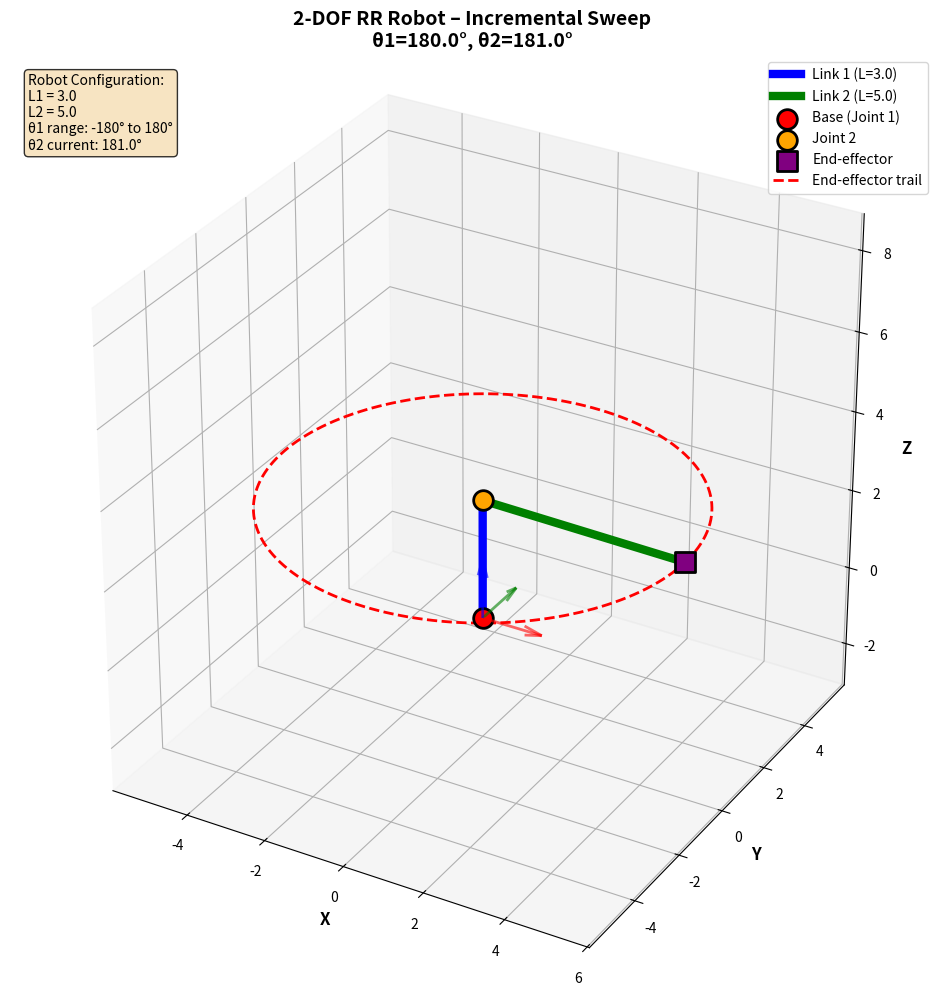

Here is the Python script that generated this plot:
""" DH transformation for 2-DOF RR robot with incremental 360° sweep and end-effector trail. """
import numpy as np
import matplotlib.pyplot as plt
from mpl_toolkits.mplot3d import Axes3D  # noqa: F401 (needed for 3D)

def dh_transform(a, alpha, d, theta):
    """Standard (Classic) DH transformation matrix."""
    ct, st = np.cos(theta), np.sin(theta)
    ca, sa = np.cos(alpha), np.sin(alpha)
    return np.array([
        [ct, -st*ca,  st*sa, a*ct],
        [st,  ct*ca, -ct*sa, a*st],
        [0,      sa,     ca,    d],
        [0,       0,      0,    1]
    ])


# Robot parameters
L1 = 3.0  # Link 1 length (vertical)
L2 = 5.0  # Link 2 length (horizontal)

# Joint limits (degrees)
THETA1_MIN_DEG, THETA1_MAX_DEG = -180.0, 180.0
THETA2_MIN_DEG, THETA2_MAX_DEG = -180.0, 180.0


def forward_kinematics(theta1, theta2):
    """Compute P1 (joint 2) and P2 (end-effector) for given joint angles."""
    # Base position (origin)
    P0 = np.array([0, 0, 0, 1])

    # Link 1 transformation: Base to Joint 2
    T01 = dh_transform(a=0, alpha=np.pi/2, d=L1, theta=theta1)

    # Position of Joint 2
    P1_homogeneous = T01 @ P0
    P1 = P1_homogeneous[:3]

    # Link 2 transformation: Joint 2 to End-effector
    T12 = dh_transform(a=L2, alpha=0, d=0, theta=theta2)

    # Total transformation: Base to End-effector
    T02 = T01 @ T12

    # Position of End-effector
    P2_homogeneous = T02 @ P0
    P2 = P2_homogeneous[:3]

    return P1, P2, T01, T12, T02


def plot_robot_with_trail(ax, theta1, theta2, trail_points):
    """Update the 3D plot for the given joint angles and draw the trail."""
    joint2, end_effector, T01, T12, T02 = forward_kinematics(theta1, theta2)

    # Append current end-effector position to trail
    trail_points.append(end_effector.copy())

    # Optional: print some info in the terminal (comment out if too spammy)
    print(f"Theta1 = {np.degrees(theta1):7.2f} deg, "
          f"Theta2 = {np.degrees(theta2):7.2f} deg, "
          f"EE = ({end_effector[0]:.3f}, {end_effector[1]:.3f}, {end_effector[2]:.3f})")

    # Clear previous drawing
    ax.cla()

    base = np.array([0.0, 0.0, 0.0])
    P1 = joint2
    P2 = end_effector

    # Draw Link 1 (Base to Joint 2)
    ax.plot([base[0], P1[0]],
            [base[1], P1[1]],
            [base[2], P1[2]],
            'b-', linewidth=6, label=f'Link 1 (L={L1})')

    # Draw Link 2 (Joint 2 to End-effector)
    ax.plot([P1[0], P2[0]],
            [P1[1], P2[1]],
            [P1[2], P2[2]],
            'g-', linewidth=6, label=f'Link 2 (L={L2})')

    # Plot joints and EE
    ax.scatter([base[0]], [base[1]], [base[2]],
               color='red', s=200, marker='o',
               label='Base (Joint 1)', edgecolors='black', linewidths=2, zorder=5)

    ax.scatter([P1[0]], [P1[1]], [P1[2]],
               color='orange', s=200, marker='o',
               label='Joint 2', edgecolors='black', linewidths=2, zorder=5)

    ax.scatter([P2[0]], [P2[1]], [P2[2]],
               color='purple', s=200, marker='s',
               label='End-effector', edgecolors='black', linewidths=2, zorder=5)

    # Draw end-effector trail
    trail_arr = np.array(trail_points)
    ax.plot(trail_arr[:, 0], trail_arr[:, 1], trail_arr[:, 2],
            'r--', linewidth=2, label='End-effector trail')

    # Draw coordinate frame at base
    frame_scale = 1.5
    ax.quiver(0, 0, 0, frame_scale, 0, 0,
              color='red', arrow_length_ratio=0.3, linewidth=2, alpha=0.6)
    ax.quiver(0, 0, 0, 0, frame_scale, 0,
              color='green', arrow_length_ratio=0.3, linewidth=2, alpha=0.6)
    ax.quiver(0, 0, 0, 0, 0, frame_scale,
              color='blue', arrow_length_ratio=0.3, linewidth=2, alpha=0.6)

    # Labels and title
    ax.set_xlabel('X', fontsize=12, fontweight='bold')
    ax.set_ylabel('Y', fontsize=12, fontweight='bold')
    ax.set_zlabel('Z', fontsize=12, fontweight='bold')
    ax.set_title(
        f'2-DOF RR Robot – Incremental Sweep\n'
        f'θ1={np.degrees(theta1):.1f}°, θ2={np.degrees(theta2):.1f}°',
        fontsize=14, fontweight='bold'
    )

    # Equal aspect ratio including trail
    all_points = np.vstack([base, P1, P2] + trail_points)
    max_range = np.array([np.ptp(all_points[:, 0]),
                          np.ptp(all_points[:, 1]),
                          np.ptp(all_points[:, 2])]).max() / 2.0
    max_range = max(max_range, 2.0) * 1.2

    mid_x = np.mean(all_points[:, 0])
    mid_y = np.mean(all_points[:, 1])
    mid_z = np.mean(all_points[:, 2])

    ax.set_xlim(mid_x - max_range, mid_x + max_range)
    ax.set_ylim(mid_y - max_range, mid_y + max_range)
    ax.set_zlim(mid_z - max_range, mid_z + max_range)
    ax.set_box_aspect([1, 1, 1])

    ax.grid(True, alpha=0.3)
    ax.legend(loc='best', fontsize=10)

    # Info text
    info_text = (
        f'Robot Configuration:\n'
        f'L1 = {L1}\nL2 = {L2}\n'
        f'θ1 range: {THETA1_MIN_DEG:.0f}° to {THETA1_MAX_DEG:.0f}°\n'
        f'θ2 current: {np.degrees(theta2):.1f}°'
    )
    ax.text2D(0.02, 0.98, info_text, transform=ax.transAxes,
              fontsize=10, verticalalignment='top',
              bbox=dict(boxstyle='round', facecolor='wheat', alpha=0.8))


def main():
    # Use interactive mode for animation
    plt.ion()
    fig = plt.figure(figsize=(12, 10))
    ax = fig.add_subplot(111, projection='3d')

    # Choose fixed θ2 (you can change this)
    theta2_deg = 181
    theta2 = np.radians(theta2_deg)

    # Set up sweep for θ1 across full 360° range
    n_steps = 181  # resolution of sweep (more = smoother, slower)
    theta1_values_deg = np.linspace(THETA1_MIN_DEG, THETA1_MAX_DEG, n_steps)

    trail_points = []

    print("Incremental 360° sweep of θ1")
    print(f"θ1 from {THETA1_MIN_DEG:.0f}° to {THETA1_MAX_DEG:.0f}°, θ2 fixed at {theta2_deg:.1f}°\n")

    for theta1_deg in theta1_values_deg:
        theta1 = np.radians(theta1_deg)

        plot_robot_with_trail(ax, theta1, theta2, trail_points)
        plt.tight_layout()
        plt.draw()
        plt.pause(0.02)  # control animation speed (seconds)

    print("\n*** Sweep complete. Close the plot window to exit. ***")
    plt.ioff()
    plt.show()


if __name__ == "__main__":
    main()
